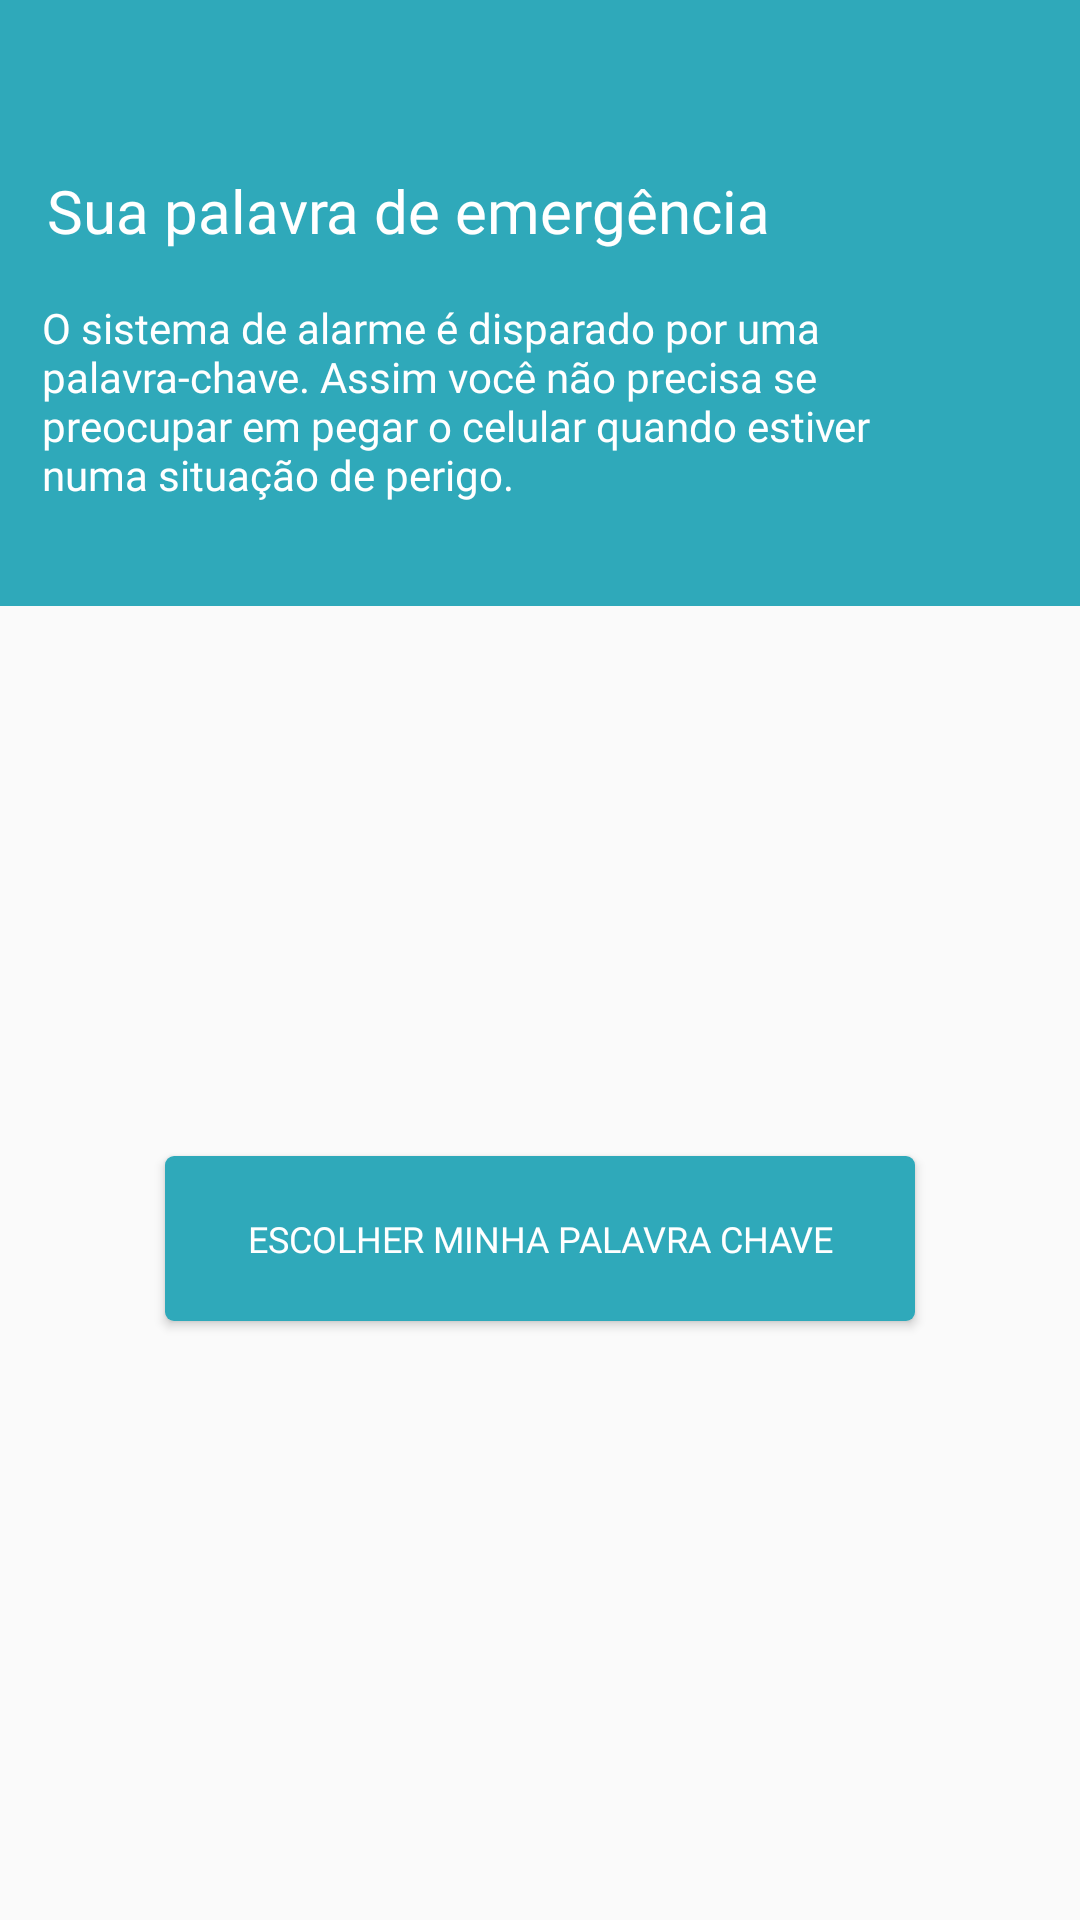

Produce the Android XML layout that renders to this screen, including the resource entries it uses.
<!-- AndroidManifest.xml: application theme AppTheme -->
<!-- res/layout/activity_register_word.xml -->
<?xml version="1.0" encoding="utf-8"?>
<android.support.constraint.ConstraintLayout xmlns:android="http://schemas.android.com/apk/res/android"
    xmlns:app="http://schemas.android.com/apk/res-auto"
    xmlns:tools="http://schemas.android.com/tools"
    android:layout_width="match_parent"
    android:layout_height="match_parent"
    tools:context=".view.word.RegisterWordActivity">

    <Button
        android:id="@+id/button7"
        android:layout_width="250dp"
        android:layout_height="55dp"
        android:layout_marginBottom="8dp"
        android:layout_marginEnd="8dp"
        android:layout_marginStart="8dp"
        android:layout_marginTop="8dp"
        android:background="@drawable/bg_buttonnegative"
        android:fontFamily="@font/muli"
        android:text="ESCOLHER MINHA PALAVRA CHAVE"
        android:textColor="#fff"
        android:onClick="onWord"
        android:textSize="12sp"
        app:layout_constraintBottom_toBottomOf="parent"
        app:layout_constraintEnd_toEndOf="parent"
        app:layout_constraintStart_toStartOf="parent"
        app:layout_constraintTop_toTopOf="parent"
        app:layout_constraintVertical_bias="0.663" />

    <ImageView
        android:id="@+id/imageView5"
        android:layout_width="0dp"
        android:layout_height="202dp"
        android:background="#2fa9ba"
        app:layout_constraintBottom_toBottomOf="parent"
        app:layout_constraintEnd_toEndOf="parent"
        app:layout_constraintHorizontal_bias="0.217"
        app:layout_constraintStart_toStartOf="parent"
        app:layout_constraintTop_toTopOf="parent"
        app:layout_constraintVertical_bias="0.0"
        app:srcCompat="@color/colorPrimary" />

    <TextView
        android:id="@+id/textView6"
        android:layout_width="wrap_content"
        android:layout_height="wrap_content"
        android:layout_marginBottom="8dp"
        android:layout_marginEnd="8dp"
        android:layout_marginStart="8dp"
        android:layout_marginTop="8dp"
        android:fontFamily="@font/muli"
        android:text="Sua palavra de emergência"
        android:textColor="#fff"
        android:textSize="20sp"
        app:layout_constraintBottom_toTopOf="@+id/textView7"
        app:layout_constraintEnd_toEndOf="@+id/imageView5"
        app:layout_constraintHorizontal_bias="0.075"
        app:layout_constraintStart_toStartOf="parent"
        app:layout_constraintTop_toTopOf="parent"
        app:layout_constraintVertical_bias="0.86" />

    <TextView
        android:id="@+id/textView7"
        android:layout_width="312dp"
        android:layout_height="78dp"
        android:layout_marginBottom="8dp"
        android:layout_marginEnd="8dp"
        android:layout_marginStart="8dp"
        android:layout_marginTop="8dp"
        android:fontFamily="@font/muli"
        android:text="O sistema de alarme é disparado por uma palavra-chave. Assim você não precisa se preocupar em pegar o celular quando estiver numa situação de perigo."
        android:textColor="#fff"
        app:layout_constraintBottom_toBottomOf="@+id/imageView5"
        app:layout_constraintEnd_toEndOf="parent"
        app:layout_constraintHorizontal_bias="0.186"
        app:layout_constraintStart_toStartOf="parent"
        app:layout_constraintTop_toTopOf="parent"
        app:layout_constraintVertical_bias="0.85" />

</android.support.constraint.ConstraintLayout>
<!-- resources referenced by this layout -->
<resources>
  <color name="colorPrimary">#2fa9ba</color>
  <!-- drawable bg_buttonnegative (drawable) -->
  <?xml version="1.0" encoding="utf-8"?>
  <shape xmlns:android="http://schemas.android.com/apk/res/android">
  
      <corners android:radius="3dp"/>
      <solid android:color="#2fa9ba"/>
  </shape>
  <style name="AppTheme" parent="Theme.AppCompat.Light.NoActionBar">
          
          <item name="colorPrimary">@color/colorPrimary</item>
          <item name="colorPrimaryDark">@color/colorPrimary</item>
          <item name="colorAccent">@color/colorAccent</item>
          <item name="android:windowDisablePreview">true</item>
      </style>
  <color name="colorAccent">#2fa9ba</color>
</resources>
